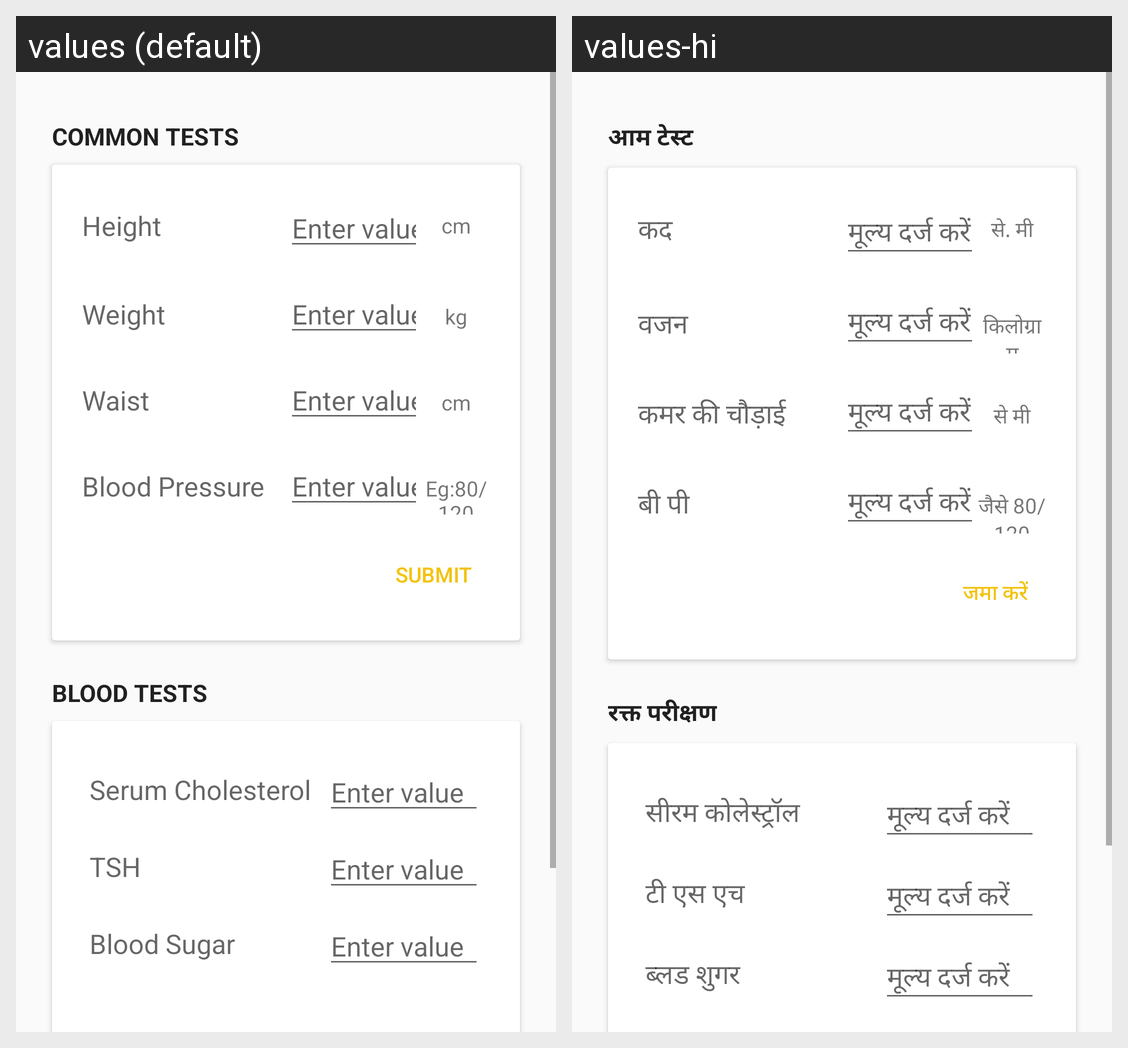

The same Android screen rendered under two of its app's locales, left to right. List the strings drawn on it with the default value and each locale's translation.
Android screen res/layout/fragment_measurement.xml rendered under 2 locales, left to right: values (default), values-hi. Device: Nexus 5 (rendered at 1080×1920; each locale shown at half size, 540×960, under a caption strip naming it); theme AppTheme.
Strings drawn on this screen, with the default value and each locale's value (text and hints the layout hard-codes, and strings that could not be matched under every locale, appear in the picture but are not listed):

common_tests_label
  values: Common Tests
  values-hi: आम टेस्ट

height
  values: Height
  values-hi: कद

enter_value_hint
  values: Enter value
  values-hi: मूल्य दर्ज करें

height_unit
  values: cm
  values-hi: से. मी

weight
  values: Weight
  values-hi: वजन

weight_unit
  values: kg
  values-hi: किलोग्राम

waist
  values: Waist
  values-hi: कमर की चौड़ाई

waist_unit
  values: cm
  values-hi: से मी

blood_pressure
  values: Blood Pressure
  values-hi: बी पी

bp_unit
  values: Eg:80/120
  values-hi: जैसे 80/120

blood_tests_label
  values: Blood Tests
  values-hi: रक्त परीक्षण

lipid_profile
  values: Serum Cholesterol
  values-hi: सीरम कोलेस्ट्रॉल

tsh_profile
  values: TSH
  values-hi: टी एस एच

blood_sugar_profile
  values: Blood Sugar
  values-hi: ब्लड शुगर
